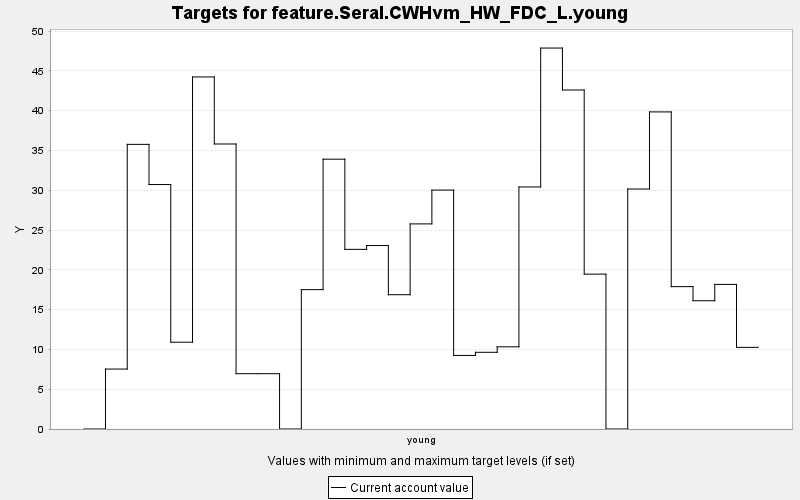

Data behind this chart, as committed beside it:
TARGET, PERIOD, YEAR, PERIODWIDTH, MINIMUM, MAXIMUM, MINWEIGHT, MAXWEIGHT, CURRENT, SUMMARY
feature.Seral.CWHvm_HW_FDC_L.young, 0, 0, 10.0, 0.0, 10000, 1.0, 1.0, 0.0, 0.0
feature.Seral.CWHvm_HW_FDC_L.young, 1, 10, 10.0, 0.0, 10000, 1.0, 1.0, 7.534, 0.0
feature.Seral.CWHvm_HW_FDC_L.young, 2, 20, 10.0, 0.0, 10000, 1.0, 1.0, 35.77, 0.0
feature.Seral.CWHvm_HW_FDC_L.young, 3, 30, 10.0, 0.0, 10000, 1.0, 1.0, 30.72, 0.0
feature.Seral.CWHvm_HW_FDC_L.young, 4, 40, 10.0, 0.0, 10000, 1.0, 1.0, 10.91, 0.0
feature.Seral.CWHvm_HW_FDC_L.young, 5, 50, 10.0, 0.0, 10000, 1.0, 1.0, 44.24, 0.0
feature.Seral.CWHvm_HW_FDC_L.young, 6, 60, 10.0, 0.0, 10000, 1.0, 1.0, 35.82, 0.0
feature.Seral.CWHvm_HW_FDC_L.young, 7, 70, 10.0, 0.0, 10000, 1.0, 1.0, 6.952, 0.0
feature.Seral.CWHvm_HW_FDC_L.young, 8, 80, 10.0, 0.0, 10000, 1.0, 1.0, 6.952, 0.0
feature.Seral.CWHvm_HW_FDC_L.young, 9, 90, 10.0, 0.0, 10000, 1.0, 1.0, 0.0, 0.0
feature.Seral.CWHvm_HW_FDC_L.young, 10, 100, 10.0, 0.0, 10000, 1.0, 1.0, 17.51, 0.0
feature.Seral.CWHvm_HW_FDC_L.young, 11, 110, 10.0, 0.0, 10000, 1.0, 1.0, 33.91, 0.0
feature.Seral.CWHvm_HW_FDC_L.young, 12, 120, 10.0, 0.0, 10000, 1.0, 1.0, 22.58, 0.0
feature.Seral.CWHvm_HW_FDC_L.young, 13, 130, 10.0, 0.0, 10000, 1.0, 1.0, 23.05, 0.0
feature.Seral.CWHvm_HW_FDC_L.young, 14, 140, 10.0, 0.0, 10000, 1.0, 1.0, 16.87, 0.0
feature.Seral.CWHvm_HW_FDC_L.young, 15, 150, 10.0, 0.0, 10000, 1.0, 1.0, 25.77, 0.0
feature.Seral.CWHvm_HW_FDC_L.young, 16, 160, 10.0, 0.0, 10000, 1.0, 1.0, 30.02, 0.0
feature.Seral.CWHvm_HW_FDC_L.young, 17, 170, 10.0, 0.0, 10000, 1.0, 1.0, 9.242, 0.0
feature.Seral.CWHvm_HW_FDC_L.young, 18, 180, 10.0, 0.0, 10000, 1.0, 1.0, 9.639, 0.0
feature.Seral.CWHvm_HW_FDC_L.young, 19, 190, 10.0, 0.0, 10000, 1.0, 1.0, 10.33, 0.0
feature.Seral.CWHvm_HW_FDC_L.young, 20, 200, 10.0, 0.0, 10000, 1.0, 1.0, 30.42, 0.0
feature.Seral.CWHvm_HW_FDC_L.young, 21, 210, 10.0, 0.0, 10000, 1.0, 1.0, 47.87, 0.0
feature.Seral.CWHvm_HW_FDC_L.young, 22, 220, 10.0, 0.0, 10000, 1.0, 1.0, 42.6, 0.0
feature.Seral.CWHvm_HW_FDC_L.young, 23, 230, 10.0, 0.0, 10000, 1.0, 1.0, 19.46, 0.0
feature.Seral.CWHvm_HW_FDC_L.young, 24, 240, 10.0, 0.0, 10000, 1.0, 1.0, 0.0, 0.0
feature.Seral.CWHvm_HW_FDC_L.young, 25, 250, 10.0, 0.0, 10000, 1.0, 1.0, 30.16, 0.0
feature.Seral.CWHvm_HW_FDC_L.young, 26, 260, 10.0, 0.0, 10000, 1.0, 1.0, 39.85, 0.0
feature.Seral.CWHvm_HW_FDC_L.young, 27, 270, 10.0, 0.0, 10000, 1.0, 1.0, 17.89, 0.0
feature.Seral.CWHvm_HW_FDC_L.young, 28, 280, 10.0, 0.0, 10000, 1.0, 1.0, 16.12, 0.0
feature.Seral.CWHvm_HW_FDC_L.young, 29, 290, 10.0, 0.0, 10000, 1.0, 1.0, 18.17, 0.0
feature.Seral.CWHvm_HW_FDC_L.young, 30, 300, 10.0, 0.0, 10000, 1.0, 1.0, 10.26, 0.0
